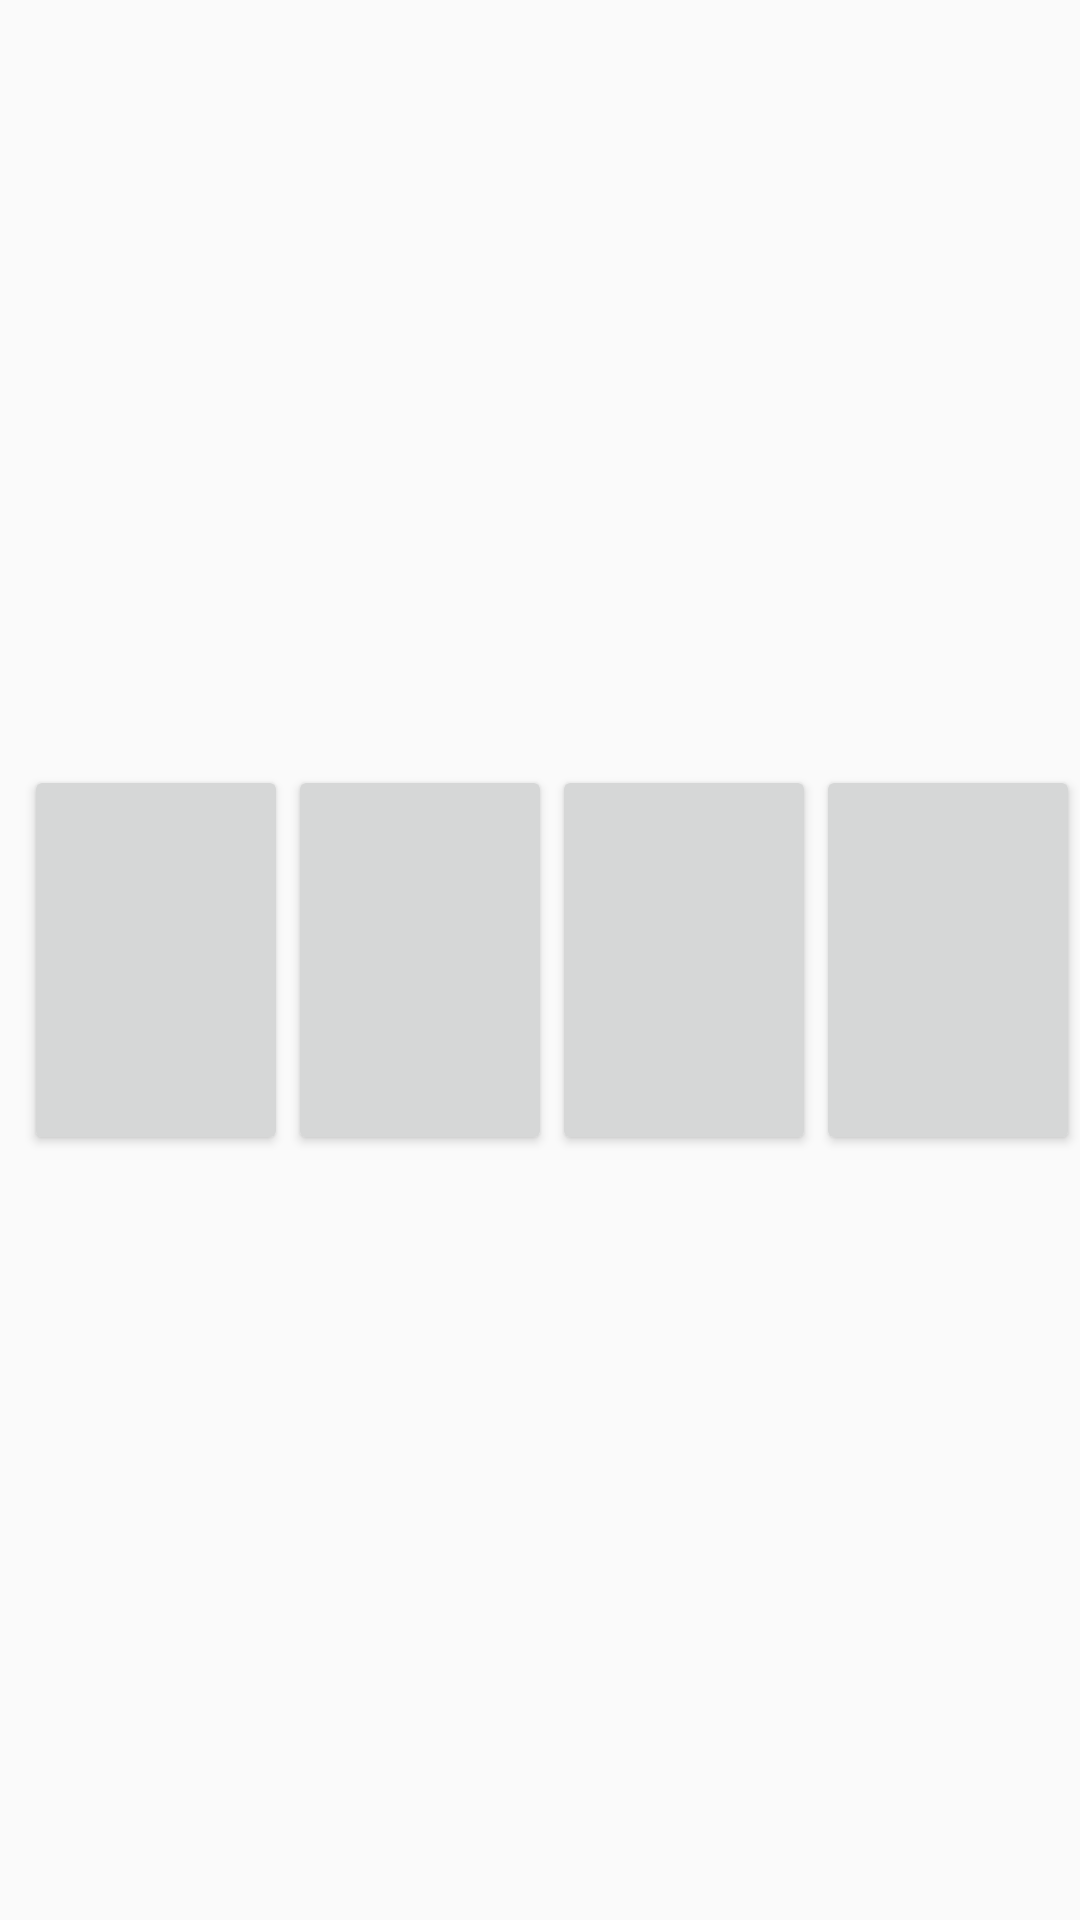

Produce the Android XML layout that renders to this screen, including the resource entries it uses.
<!-- AndroidManifest.xml: application theme AppTheme -->
<!-- res/layout/cartas.xml -->
<?xml version="1.0" encoding="utf-8"?>
<android.support.constraint.ConstraintLayout xmlns:android="http://schemas.android.com/apk/res/android"
    xmlns:app="http://schemas.android.com/apk/res-auto"
    xmlns:tools="http://schemas.android.com/tools"
    android:layout_width="match_parent"
    android:layout_height="match_parent">

    <Button
        android:id="@+id/carta1"
        android:layout_width="wrap_content"
        android:layout_height="130sp"
        android:layout_marginStart="8dp"
        android:layout_marginTop="8dp"
        android:layout_marginBottom="8dp"
        app:layout_constraintBottom_toBottomOf="parent"
        app:layout_constraintStart_toStartOf="parent"
        app:layout_constraintTop_toTopOf="parent" />

    <Button
        android:id="@+id/carta2"
        android:layout_width="wrap_content"
        android:layout_height="130sp"
        android:layout_marginStart="8dp"
        android:layout_marginTop="8dp"
        android:layout_marginEnd="4dp"
        android:layout_marginBottom="8dp"
        app:layout_constraintBottom_toBottomOf="parent"
        app:layout_constraintEnd_toStartOf="@+id/guideline7"
        app:layout_constraintStart_toEndOf="@+id/carta1"
        app:layout_constraintTop_toTopOf="parent" />

    <Button
        android:id="@+id/carta3"
        android:layout_width="wrap_content"
        android:layout_height="130sp"
        android:layout_marginStart="4dp"
        android:layout_marginTop="8dp"
        android:layout_marginBottom="8dp"
        app:layout_constraintBottom_toBottomOf="parent"
        app:layout_constraintStart_toStartOf="@+id/guideline7"
        app:layout_constraintTop_toTopOf="parent" />

    <Button
        android:id="@+id/carta4"
        android:layout_width="wrap_content"
        android:layout_height="130sp"
        android:layout_marginStart="8dp"
        android:layout_marginTop="8dp"
        android:layout_marginEnd="8dp"
        android:layout_marginBottom="8dp"
        app:layout_constraintBottom_toBottomOf="parent"
        app:layout_constraintEnd_toEndOf="parent"
        app:layout_constraintStart_toEndOf="@+id/carta3"
        app:layout_constraintTop_toTopOf="parent" />

    <android.support.constraint.Guideline
        android:id="@+id/guideline7"
        android:layout_width="wrap_content"
        android:layout_height="wrap_content"
        android:orientation="vertical"
        app:layout_constraintGuide_percent="0.5" />
</android.support.constraint.ConstraintLayout>
<!-- resources referenced by this layout -->
<resources>
  <style name="AppTheme" parent="Theme.AppCompat.Light.NoActionBar">
          <item name="android:navigationBarColor">@color/colorPrimary</item>
          <item name="colorPrimary">@color/colorPrimary</item>
          <item name="colorPrimaryDark">@color/colorPrimaryDark</item>
          <item name="colorAccent">@color/colorAccent</item>
      </style>
  <color name="colorPrimary">#FF7021</color>
  <color name="colorPrimaryDark">#D35400</color>
  <color name="colorAccent">#D35400</color>
  
      //Cores de resposta
</resources>
